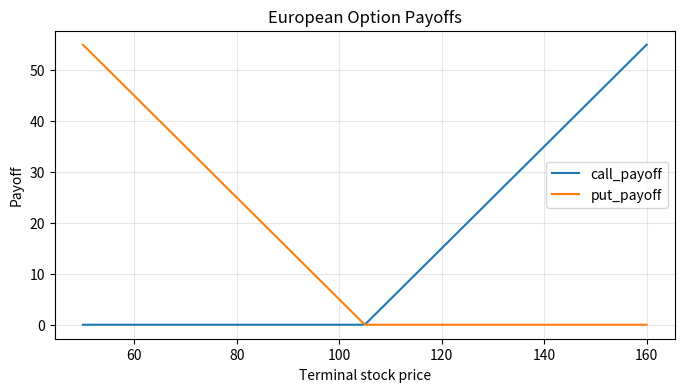

Recreate this plot in Python.
import numpy as np
import pandas as pd
import matplotlib.pyplot as plt
from scipy.stats import norm

def black_scholes(S0, K, r, sigma, T, option_type="call"):
    d1 = (np.log(S0 / K) + (r + 0.5 * sigma**2) * T) / (sigma * np.sqrt(T))
    d2 = d1 - sigma * np.sqrt(T)

    if option_type == "call":
        return S0 * norm.cdf(d1) - K * np.exp(-r * T) * norm.cdf(d2)
    if option_type == "put":
        return K * np.exp(-r * T) * norm.cdf(-d2) - S0 * norm.cdf(-d1)
    raise ValueError("option_type must be 'call' or 'put'")


S0 = 100
K = 105
r = 0.06
sigma = 0.25
T = 1

call_price = black_scholes(S0, K, r, sigma, T, "call")
put_price = black_scholes(S0, K, r, sigma, T, "put")
call_price, put_price

left_side = call_price + K * np.exp(-r * T)
right_side = put_price + S0
left_side, right_side, left_side - right_side

def black_scholes_greeks(S0, K, r, sigma, T):
    d1 = (np.log(S0 / K) + (r + 0.5 * sigma**2) * T) / (sigma * np.sqrt(T))
    d2 = d1 - sigma * np.sqrt(T)

    delta_call = norm.cdf(d1)
    delta_put = norm.cdf(d1) - 1
    gamma = norm.pdf(d1) / (S0 * sigma * np.sqrt(T))
    vega = S0 * norm.pdf(d1) * np.sqrt(T)
    theta_call = -S0 * norm.pdf(d1) * sigma / (2 * np.sqrt(T)) - r * K * np.exp(-r * T) * norm.cdf(
        d2
    )
    theta_put = -S0 * norm.pdf(d1) * sigma / (2 * np.sqrt(T)) + r * K * np.exp(-r * T) * norm.cdf(
        -d2
    )
    rho_call = K * T * np.exp(-r * T) * norm.cdf(d2)
    rho_put = -K * T * np.exp(-r * T) * norm.cdf(-d2)

    return pd.Series(
        {
            "delta_call": delta_call,
            "delta_put": delta_put,
            "gamma": gamma,
            "vega_per_1pct": vega / 100,
            "theta_call_per_day": theta_call / 365,
            "theta_put_per_day": theta_put / 365,
            "rho_call_per_1pct": rho_call / 100,
            "rho_put_per_1pct": rho_put / 100,
        }
    )


base_greeks = black_scholes_greeks(S0, K, r, sigma, T)
base_greeks

spot_scenarios = np.array([S0 - 1, S0, S0 + 1], dtype=float)
delta_hedge = base_greeks["delta_call"]
hedge_pnl = pd.DataFrame({"new_spot": spot_scenarios})
hedge_pnl["short_call_pnl"] = [
    call_price - black_scholes(spot, K, r, sigma, T, "call") for spot in spot_scenarios
]
hedge_pnl["stock_hedge_pnl"] = delta_hedge * (hedge_pnl["new_spot"] - S0)
hedge_pnl["delta_hedged_pnl"] = hedge_pnl["short_call_pnl"] + hedge_pnl["stock_hedge_pnl"]
hedge_pnl

terminal_prices = np.linspace(50, 160, 200)
payoffs = pd.DataFrame(
    {
        "terminal_price": terminal_prices,
        "call_payoff": np.maximum(terminal_prices - K, 0),
        "put_payoff": np.maximum(K - terminal_prices, 0),
    }
)

ax = payoffs.plot(x="terminal_price", y=["call_payoff", "put_payoff"], figsize=(8, 4))
ax.set_title("European Option Payoffs")
ax.set_xlabel("Terminal stock price")
ax.set_ylabel("Payoff")
ax.grid(True, alpha=0.3)
plt.show()
